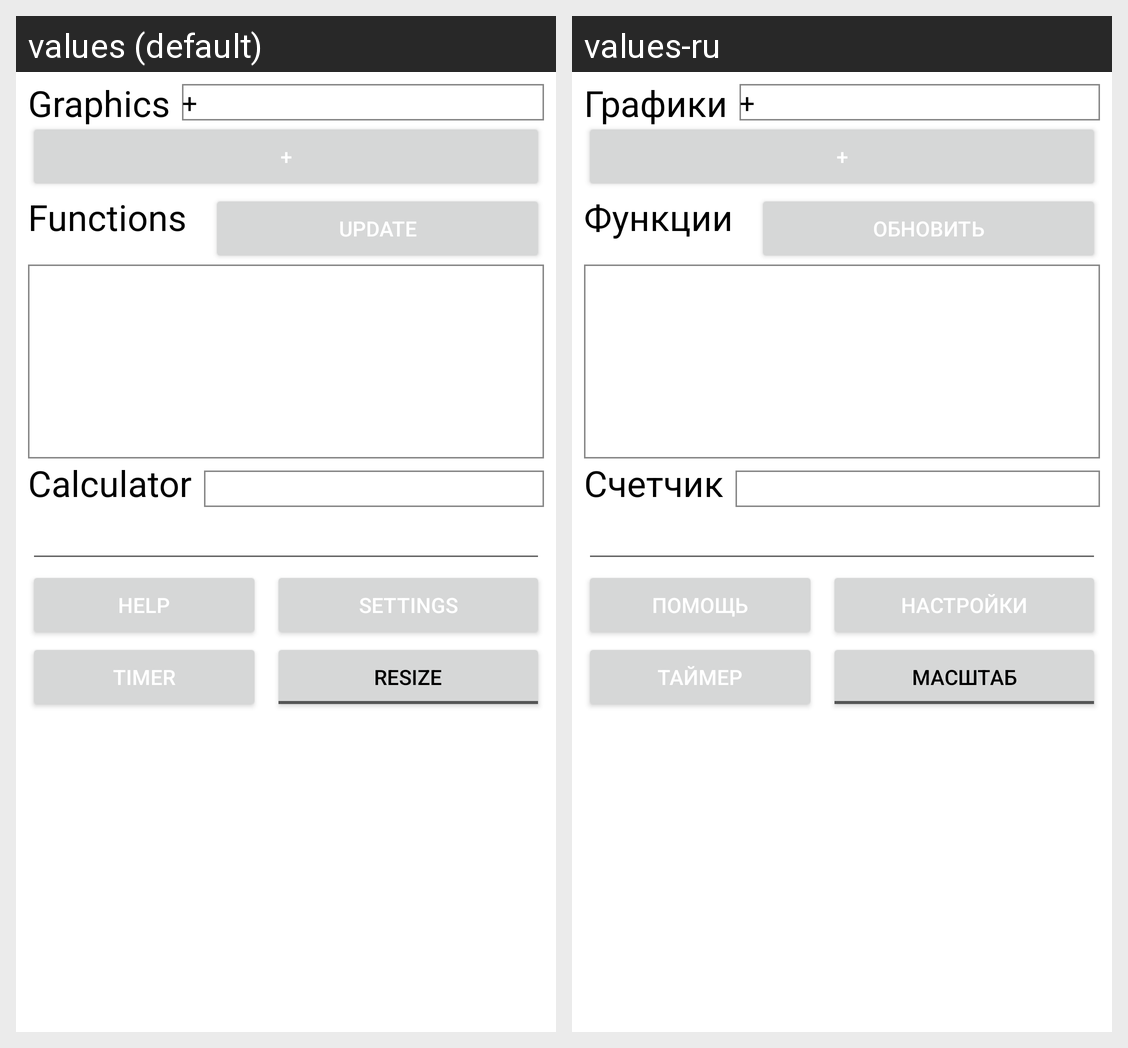

Here is an Android app screen in its default locale and in the app's own translations. Write out the translated-string differences for the strings that appear on this screen.
Android screen res/layout/navigation_panel.xml rendered under 2 locales, left to right: values (default), values-ru. Device: Nexus 5 (rendered at 1080×1920; each locale shown at half size, 540×960, under a caption strip naming it); theme Theme.Grapher_for_android.
Strings drawn on this screen, with the default value and each locale's value (text and hints the layout hard-codes, and strings that could not be matched under every locale, appear in the picture but are not listed):

graphics
  values: Graphics
  values-ru: Графики

plus
  values: +
  values-ru: +  [not translated; the default value is used]

functions
  values: Functions
  values-ru: Функции

update
  values: Update
  values-ru: Обновить

calculator
  values: Calculator
  values-ru: Счетчик

nav_help
  values: Help
  values-ru: Помощь

nav_settings
  values: Settings
  values-ru: Настройки

nav_timer
  values: Timer
  values-ru: Таймер

nav_resize
  values: Resize
  values-ru: Масштаб
